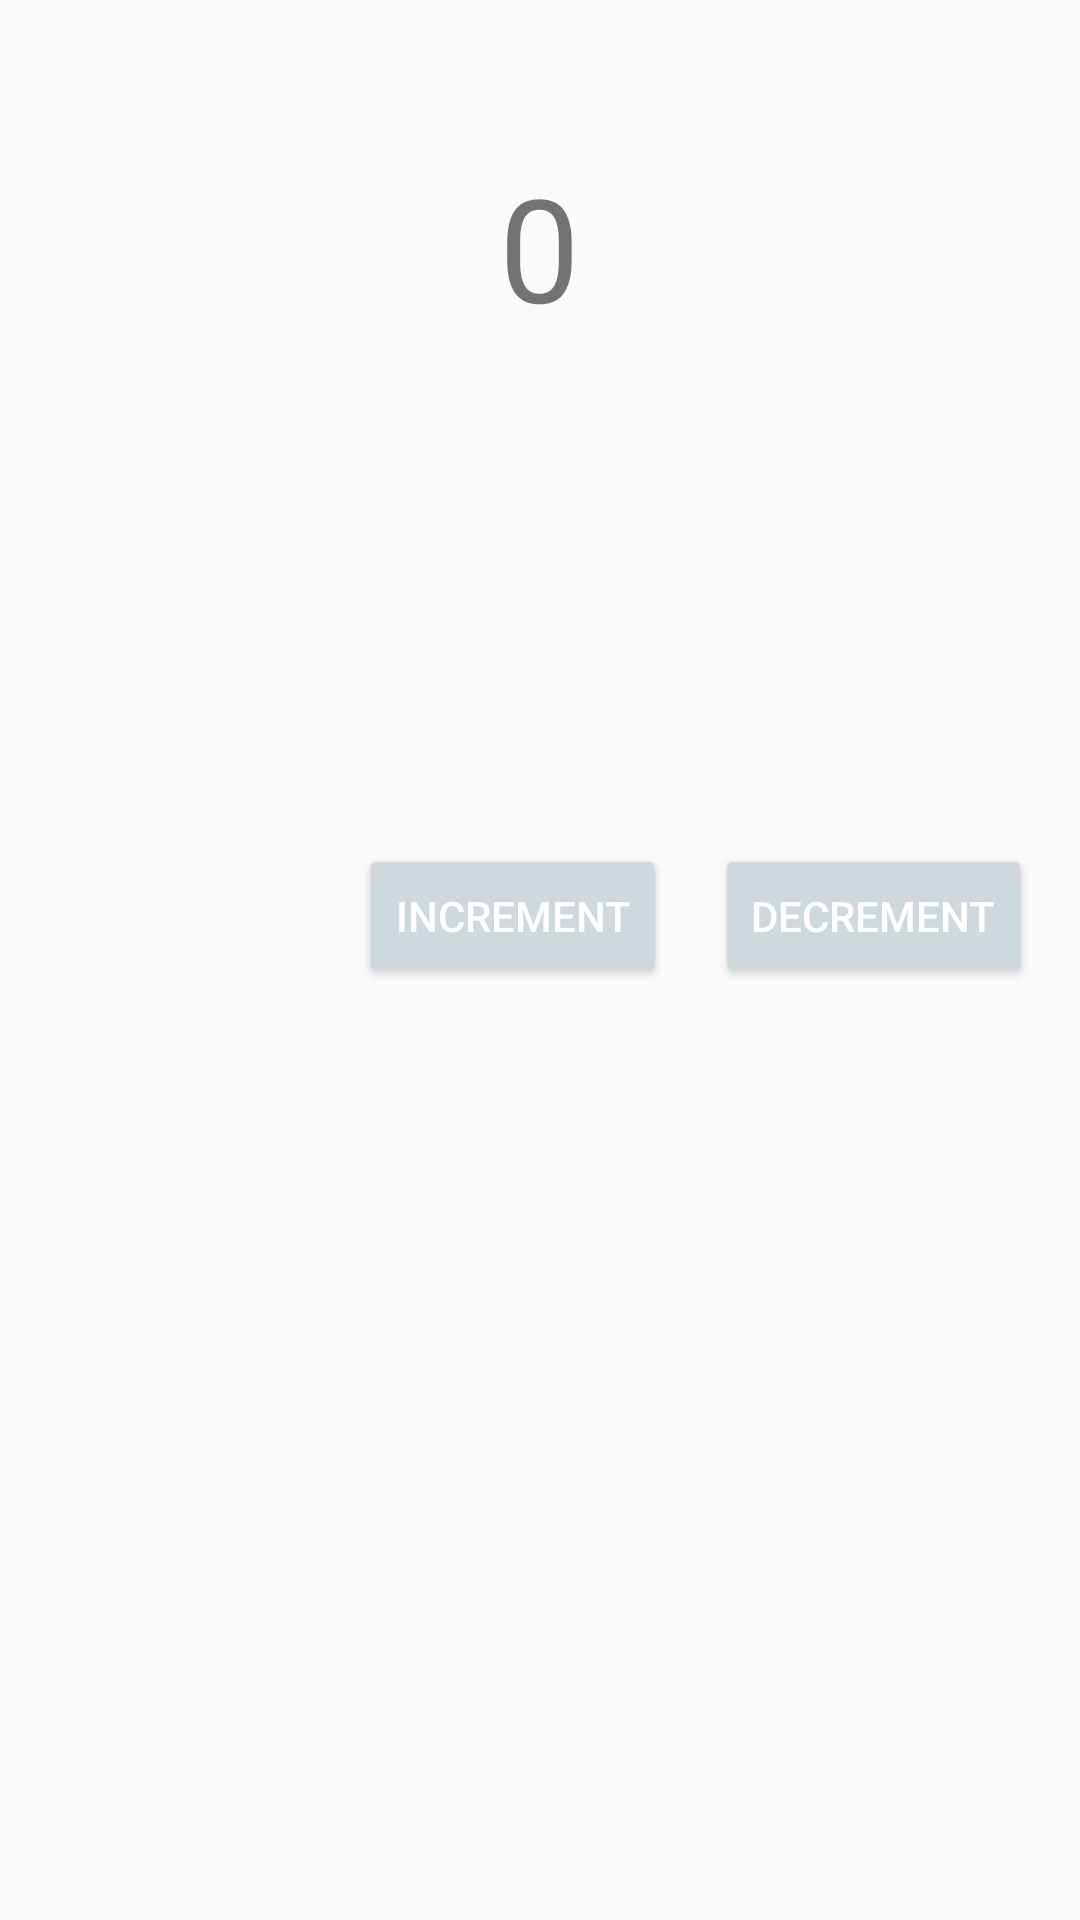

Layout XML and referenced resources for this Android screen:
<!-- AndroidManifest.xml: application theme AppTheme -->
<!-- res/layout/content_main.xml -->
<?xml version="1.0" encoding="utf-8"?>
<android.support.v4.widget.NestedScrollView xmlns:android="http://schemas.android.com/apk/res/android"
    xmlns:app="http://schemas.android.com/apk/res-auto"
    xmlns:tools="http://schemas.android.com/tools"
    android:layout_width="match_parent"
    android:layout_height="match_parent"
    app:layout_behavior="@string/appbar_scrolling_view_behavior"
    tools:context="io.github.example.rxandroidexample.MainActivity"
    tools:showIn="@layout/activity_main">

    <LinearLayout
        android:layout_width="match_parent"
        android:layout_height="match_parent"
        android:orientation="vertical">
        <TextView
            android:id="@+id/txt_counter"
            android:layout_width="wrap_content"
            android:layout_height="wrap_content"
            android:layout_marginTop="50dp"
            android:layout_gravity="clip_vertical|center_horizontal"
            android:text="0"
            android:textSize="48sp" />

        <LinearLayout
            android:layout_width="match_parent"
            android:layout_height="215dp"
            android:layout_gravity="left"
            android:gravity="bottom|right"
            android:orientation="horizontal">

            <Button
                android:id="@+id/btn_increment"
                style="?android:attr/accessibilityEventTypes"
                android:layout_width="wrap_content"
                android:layout_height="wrap_content"
                android:theme="@style/button"
                android:textColor="@android:color/white"
                android:layout_marginRight="@dimen/button_margin"
                android:text="@string/txt_increment" />

            <Button
                android:id="@+id/btn_decrement"
                style="?android:attr/accessibilityEventTypes"
                android:layout_width="wrap_content"
                android:layout_height="wrap_content"
                android:theme="@style/button"
                android:layout_marginRight="@dimen/button_margin"
                android:textColor="@android:color/white"
                android:text="@string/txt_decrement" />

        </LinearLayout>

    </LinearLayout>

</android.support.v4.widget.NestedScrollView>
<!-- res/layout/activity_main.xml (included above) -->
<?xml version="1.0" encoding="utf-8"?>
<android.support.design.widget.CoordinatorLayout xmlns:android="http://schemas.android.com/apk/res/android"
    xmlns:app="http://schemas.android.com/apk/res-auto"
    xmlns:tools="http://schemas.android.com/tools"
    android:layout_width="match_parent"
    android:layout_height="match_parent"
    android:fitsSystemWindows="true"
    tools:context="io.github.example.rxandroidexample.MainActivity">

    <android.support.design.widget.AppBarLayout
        android:id="@+id/app_bar"
        android:layout_width="match_parent"
        android:layout_height="@dimen/app_bar_height"
        android:fitsSystemWindows="true"
        android:theme="@style/AppTheme.AppBarOverlay">

        <android.support.design.widget.CollapsingToolbarLayout
            android:id="@+id/toolbar_layout"
            android:layout_width="match_parent"
            android:layout_height="match_parent"
            android:fitsSystemWindows="true"
            app:contentScrim="?attr/colorPrimary"
            app:layout_scrollFlags="scroll|exitUntilCollapsed">

            <android.support.v7.widget.Toolbar
                android:id="@+id/toolbar"
                android:layout_width="match_parent"
                android:layout_height="?attr/actionBarSize"
                app:layout_collapseMode="pin"
                app:popupTheme="@style/AppTheme.PopupOverlay" />

        </android.support.design.widget.CollapsingToolbarLayout>
    </android.support.design.widget.AppBarLayout>

    <include layout="@layout/content_main" />

    <android.support.design.widget.FloatingActionButton
        android:id="@+id/fab"
        android:layout_width="wrap_content"
        android:layout_height="wrap_content"
        android:layout_margin="@dimen/fab_margin"
        android:src="@android:drawable/ic_dialog_email"
        app:layout_anchor="@id/app_bar"
        app:layout_anchorGravity="bottom|end" />

</android.support.design.widget.CoordinatorLayout>
<!-- resources referenced by this layout -->
<resources>
  <dimen name="app_bar_height">180dp</dimen>
  <dimen name="button_margin">16dp</dimen>
  <dimen name="fab_margin">16dp</dimen>
  <string name="txt_decrement">decrement</string>
  <string name="txt_increment">increment</string>
  <style name="AppTheme.AppBarOverlay" parent="ThemeOverlay.AppCompat.Dark.ActionBar" />
  <style name="AppTheme.PopupOverlay" parent="ThemeOverlay.AppCompat.Light" />
  <style name="button" parent="Theme.AppCompat.Light">
          <item name="colorControlHighlight">@color/colorPrimary</item>
          <item name="colorButtonNormal">@color/colorAccent</item>
      </style>
  <style name="AppTheme" parent="Theme.AppCompat.Light.DarkActionBar">
          
          <item name="colorPrimary">@color/colorPrimary</item>
          <item name="colorPrimaryDark">@color/colorPrimaryDark</item>
          <item name="colorAccent">@color/colorAccent</item>
      </style>
  <color name="colorPrimary">#607D8B</color>
  <color name="colorAccent">#CFD8DC</color>
  <color name="colorPrimaryDark">#37474F</color>
</resources>
